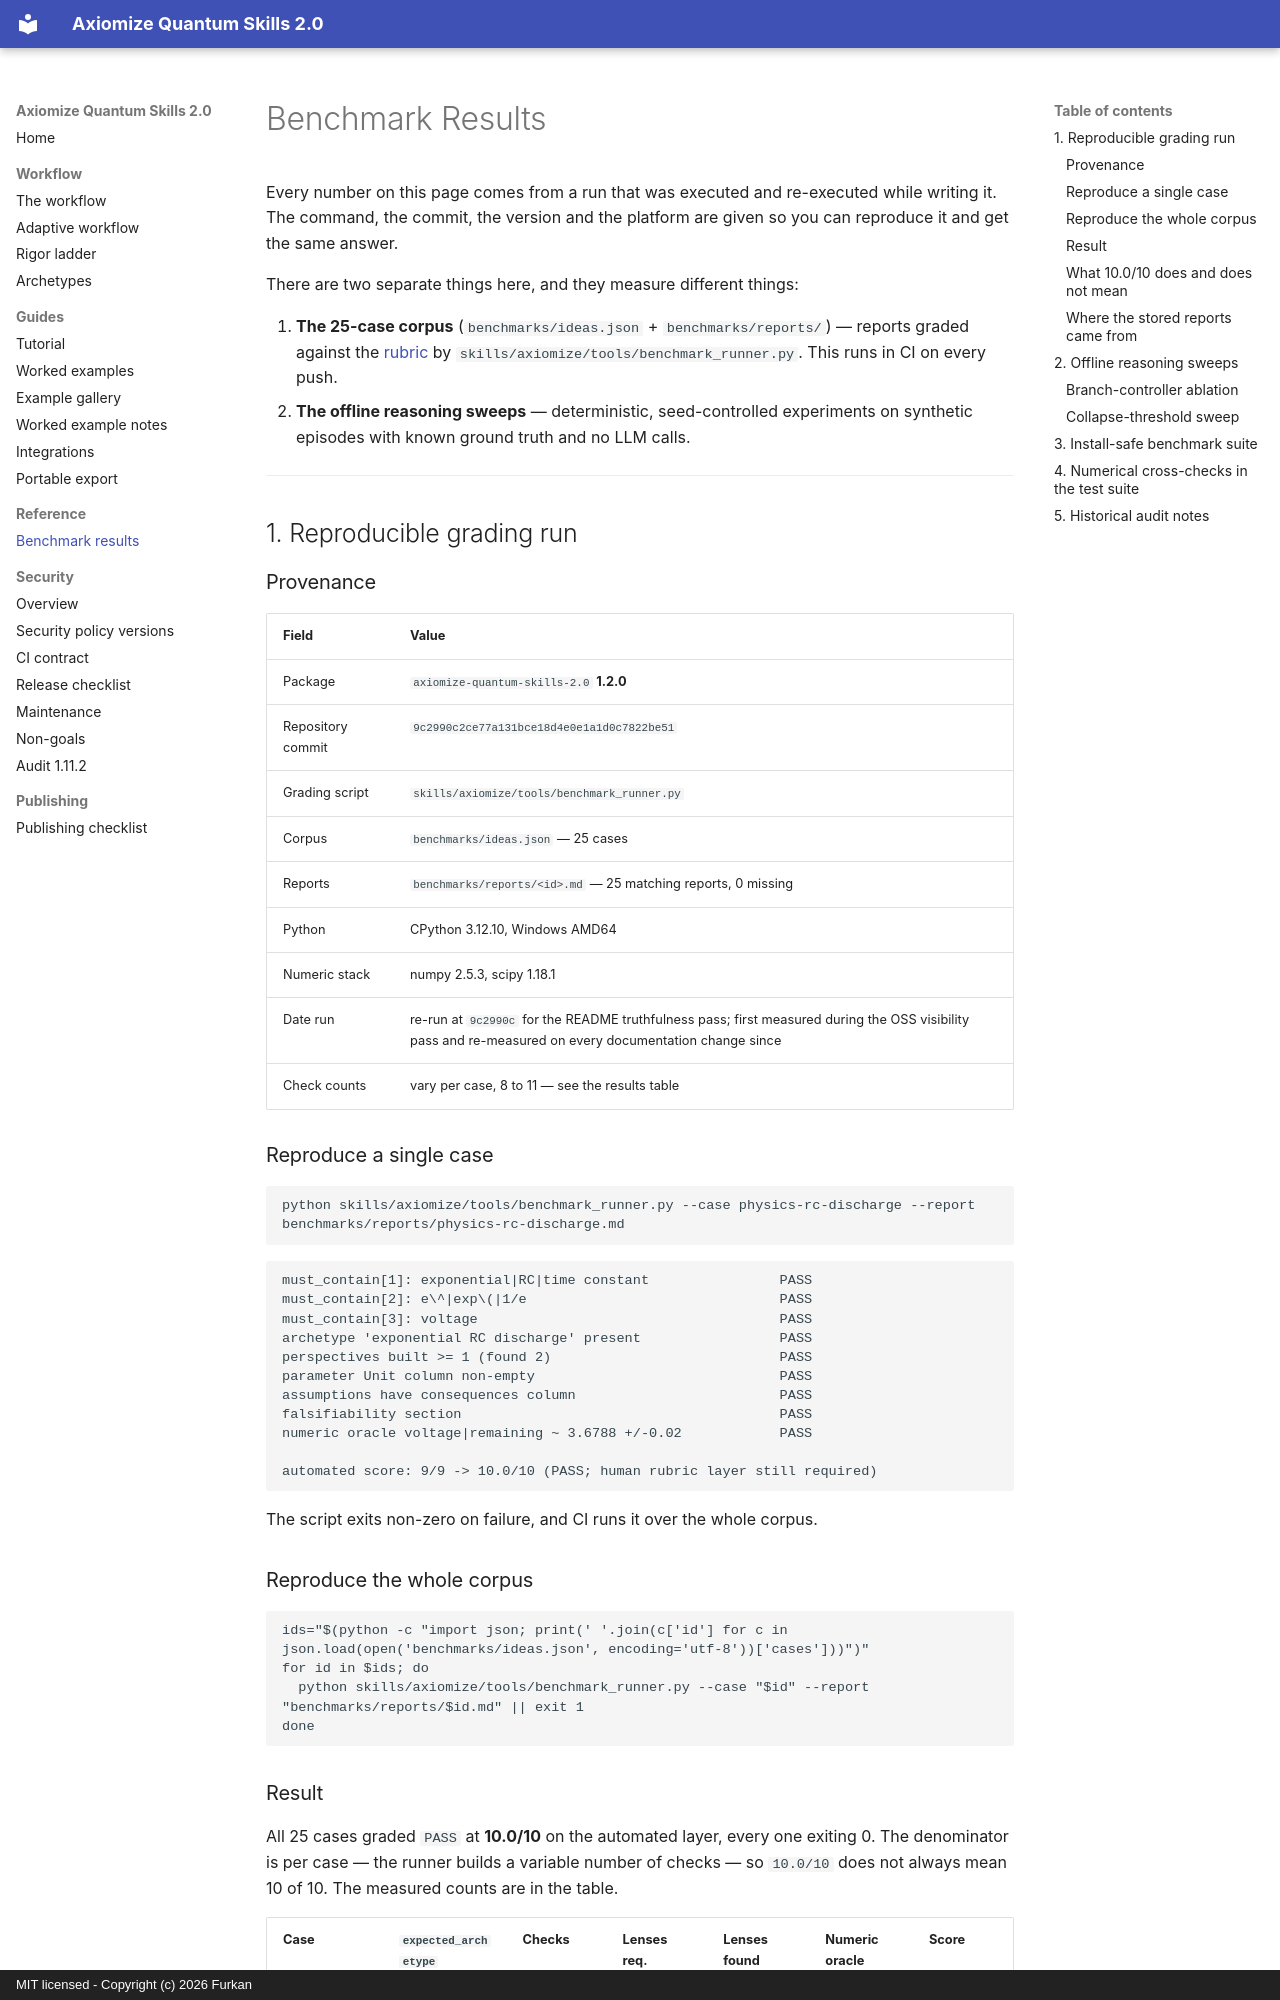

repository: Furox-Art/axiomize-quantum-skills-2.0 · page: benchmark-results/index.html · generator: mkdocs · copyright: MIT licensed - Copyright (c) 2026 Furkan

# Benchmark Results

Every number on this page comes from a run that was executed and re-executed while writing
it. The command, the commit, the version and the platform are given so you can reproduce
it and get the same answer.

There are two separate things here, and they measure different things:

1. **The 25-case corpus** (`benchmarks/ideas.json` + `benchmarks/reports/`) — reports graded
   against the [rubric](https://github.com/Furox-Art/axiomize-quantum-skills-2.0/blob/main/benchmarks/rubric.md)
   by `skills/axiomize/tools/benchmark_runner.py`. This runs in CI on every push.
2. **The offline reasoning sweeps** — deterministic, seed-controlled experiments on
   synthetic episodes with known ground truth and no LLM calls.

---

## 1. Reproducible grading run

### Provenance

| Field | Value |
|---|---|
| Package | `axiomize-quantum-skills-2.0` **1.2.0** |
| Repository commit | `9c2990c2ce77a131bce18d4e0e1a1d0c7822be51` |
| Grading script | `skills/axiomize/tools/benchmark_runner.py` |
| Corpus | `benchmarks/ideas.json` — 25 cases |
| Reports | `benchmarks/reports/<id>.md` — 25 matching reports, 0 missing |
| Python | CPython 3.12.10, Windows AMD64 |
| Numeric stack | numpy 2.5.3, scipy 1.18.1 |
| Date run | re-run at `9c2990c` for the README truthfulness pass; first measured during the OSS visibility pass and re-measured on every documentation change since |
| Check counts | vary per case, 8 to 11 — see the results table |

### Reproduce a single case

```bash
python skills/axiomize/tools/benchmark_runner.py --case physics-rc-discharge --report benchmarks/reports/physics-rc-discharge.md
```

```text
must_contain[1]: exponential|RC|time constant                PASS
must_contain[2]: e\^|exp\(|1/e                               PASS
must_contain[3]: voltage                                     PASS
archetype 'exponential RC discharge' present                 PASS
perspectives built >= 1 (found 2)                            PASS
parameter Unit column non-empty                              PASS
assumptions have consequences column                         PASS
falsifiability section                                       PASS
numeric oracle voltage|remaining ~ 3.6788 +/-0.02            PASS

automated score: 9/9 -> 10.0/10 (PASS; human rubric layer still required)
```

The script exits non-zero on failure, and CI runs it over the whole corpus.

### Reproduce the whole corpus

```bash
ids="$(python -c "import json; print(' '.join(c['id'] for c in json.load(open('benchmarks/ideas.json', encoding='utf-8'))['cases']))")"
for id in $ids; do
  python skills/axiomize/tools/benchmark_runner.py --case "$id" --report "benchmarks/reports/$id.md" || exit 1
done
```
